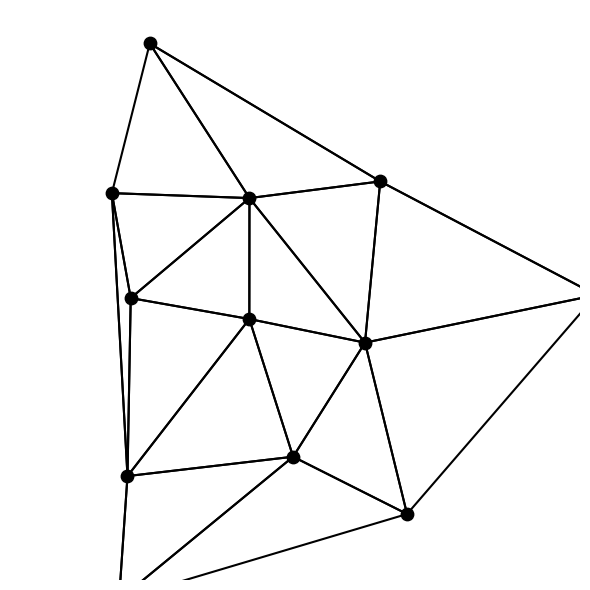

Write the Python code that produced this figure. (Note: this script raises an exception after producing the figure.)
#!/usr/bin/env python3
"""
Generate clean topology visualizations for paper showing Delaunay triangulation 
and Voronoi diagrams as used in Aquascan marine sensor networks.

Creates simple, textbook-style illustrations with ~12 nodes.
"""

import numpy as np
import matplotlib.pyplot as plt
from scipy.spatial import Delaunay, Voronoi, voronoi_plot_2d
import matplotlib.patches as patches


def generate_marine_sensor_positions(n_sensors=12, seed=42):
    """Generate sensor positions simulating a marine deployment pattern."""
    np.random.seed(seed)
    
    # Create a more realistic marine sensor distribution
    # Mix of grid-like placement with some natural variation
    positions = []
    
    # Core grid structure (3x3)
    grid_points = 9
    grid_size = 3
    for i in range(grid_size):
        for j in range(grid_size):
            x = i * 2 + 1 + np.random.normal(0, 0.3)
            y = j * 2 + 1 + np.random.normal(0, 0.3)
            positions.append([x, y])
    
    # Add a few outer sensors
    outer_points = n_sensors - grid_points
    angles = np.linspace(0, 2*np.pi, outer_points, endpoint=False)
    for angle in angles:
        r = 4.5 + np.random.normal(0, 0.3)
        x = 3.5 + r * np.cos(angle)
        y = 3.5 + r * np.sin(angle)
        positions.append([x, y])
    
    return np.array(positions)


def create_delaunay_figure(save_path):
    """Create Delaunay triangulation visualization for marine sensor network."""
    # Generate sensor positions
    points = generate_marine_sensor_positions(12)
    
    # Create Delaunay triangulation
    tri = Delaunay(points)
    
    # Create figure with clean styling
    fig, ax = plt.subplots(figsize=(6, 6))
    
    # Plot triangulation edges, filtering out long connections
    for simplex in tri.simplices:
        triangle = points[simplex]
        
        # Check each edge in the triangle
        edges = [(0, 1), (1, 2), (0, 2)]
        for i, j in edges:
            p1, p2 = triangle[i], triangle[j]
            dist = np.linalg.norm(p1 - p2)
            
            # Skip very long edges (threshold based on typical edge length)
            if dist < 4.5:  # Adjust threshold as needed
                ax.plot([p1[0], p2[0]], [p1[1], p2[1]], 'k-', linewidth=1.5)
    
    # Plot sensor nodes
    ax.scatter(points[:, 0], points[:, 1], c='black', s=80, zorder=5)
    
    # Set limits and aspect
    ax.set_xlim(-0.5, 7.5)
    ax.set_ylim(-0.5, 7.5)
    ax.set_aspect('equal')
    
    # Remove all axes and frame
    ax.axis('off')
    
    plt.tight_layout()
    plt.savefig(save_path, dpi=300, bbox_inches='tight', facecolor='white', pad_inches=0.1)
    plt.close()
    
    return points


def create_voronoi_figure(points, save_path):
    """Create Voronoi diagram visualization for marine sensor network."""
    # Create Voronoi diagram
    vor = Voronoi(points)
    
    # Create figure
    fig, ax = plt.subplots(figsize=(6, 6))
    
    # Use the built-in voronoi plotting function as a base
    voronoi_plot_2d(vor, ax=ax, show_vertices=False, line_colors='black', 
                    line_width=1.2, line_alpha=1.0, point_size=0)
    
    # Plot sensor nodes on top
    ax.scatter(points[:, 0], points[:, 1], c='black', s=80, zorder=5)
    
    # Set limits and aspect
    ax.set_xlim(-0.5, 7.5)
    ax.set_ylim(-0.5, 7.5)
    ax.set_aspect('equal')
    
    # Remove all axes and frame
    ax.axis('off')
    
    plt.tight_layout()
    plt.savefig(save_path, dpi=300, bbox_inches='tight', facecolor='white', pad_inches=0.1)
    plt.close()


def main():
    """Generate paper-ready topology visualizations."""
    print("Generating paper topology figures...")
    
    # Create Delaunay visualization
    delaunay_path = '/Users/<user>/dev/phd/aquascan-gnns/paper_delaunay_v2.png'
    points = create_delaunay_figure(delaunay_path)
    print(f"✓ Generated {delaunay_path}")
    
    # Create Voronoi visualization with same points
    voronoi_path = '/Users/<user>/dev/phd/aquascan-gnns/paper_voronoi_v2.png'
    create_voronoi_figure(points, voronoi_path)
    print(f"✓ Generated {voronoi_path}")
    
    print("\nPaper figures complete!")


if __name__ == "__main__":
    main()
